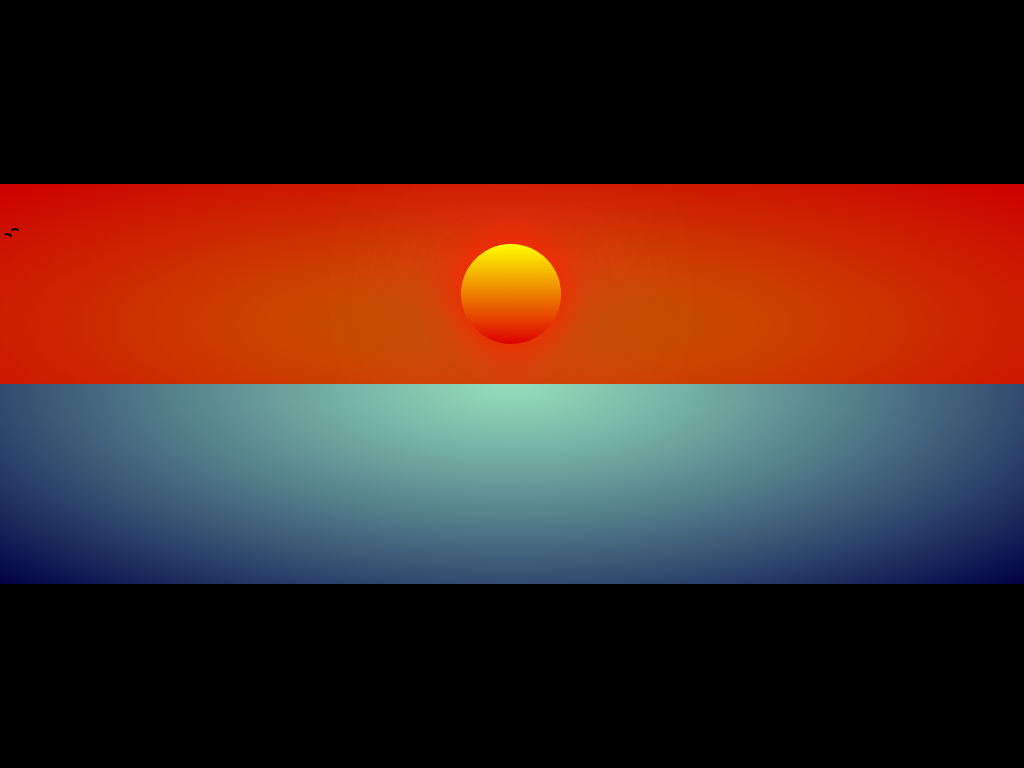

Reproduce this picture with HTML and CSS.

<!-- file: index.html -->
<!DOCTYPE html>
<html lang="en">
  <head>
    <meta charset="UTF-8" />
    <meta name="viewport" content="width=device-width, initial-scale=1.0" />
    <title>Sunset</title>
    <link rel="stylesheet" href="css/style.css" />
  </head>
  <body>
    <div class="container">
      <div class="sky"></div>
      <div class="sea">
        <div class="light"></div>
      </div>
      <div class="sun"></div>
      <div class="bird1"></div>
      <div class="birdr1"></div>
      <div class="bird"></div>
      <div class="birdr-second-flap"></div>
      <div class="fin">
        <div class="wave"></div>
      </div>
    </div>
  </body>
</html>


/* file: style.css */
html {
    background: black;
    overflow: hidden;
}

.container,
.sea,
.sky,
.sun,
.light,
.bird,
.birdr1,
.birdr,
.fin,
.wave {
    position: absolute;
}

.container {
    width: 100%;
    height: 400px;
    overflow: hidden;
    top: 50%;
    left: 50%;
    margin-left: -50%;
    margin-top: -200px;
}

.sky {
    opacity: 0.8;
    width: 100%;
    height: 50%;
    top: 0;
    background: radial-gradient(at 50% 70%, #e37100, #ff5500, #ff2a00, #ff0000);
    z-index: 30;
}

.sea {
    width: 100%;
    height: 50%;
    top: 50%;
    background: radial-gradient(at 50% 0%, #7ad7e9, #004);
    z-index: 60;
}

.sun {
    width: 100px;
    height: 100px;
    border-radius: 50%;
    left: 45%;
    z-index: 40;
    background: linear-gradient(#ff0, #d00);
    box-shadow: 0 0 40px 6px #f20, 0 0 150px 10px #f33;
    animation: rise 24s ease forwards;
}

@keyframes rise {
    0% {
        top: 50%;
    }

    100% {
        top: 15%;
    }
}

.light {
    opacity: 0.5;
    left: 0%;
    width: 100%;
    height: 100%;
    background: radial-gradient(at 50% 0%, #ff0, transparent);
    z-index: 60;
    animation: over 12s ease forwards;
}

@keyframes over {
    0% {
        opacity: 0;
    }

    100% {
        opacity: 0.2;
    }
}

.bird {
    opacity: 1;
    top: 50px;
    left: 0px;
    width: 10px;
    height: 8px;
    border: 2px solid black;
    border-radius: 50%;
    border-top-color: transparent;
    border-left-color: transparent;
    border-bottom-color: transparent;
    transform: rotateZ(-75deg);
    animation: move 25s linear infinite, flap 0.5s linear alternate infinite;
    z-index: 70;
}

.birdr {
    z-index: 70;
    opacity: 1;
    top: 50px;
    width: 10px;
    height: 8px;
    border: 2px solid black;
    border-radius: 50%;
    border-bottom-color: transparent;
    border-right-color: transparent;
    border-top-color: transparent;
    transform: rotateZ(75deg);
    margin: 0px 8px;
    animation: mover 25s linear infinite, flap 0.5s linear alternate infinite;
}

.bird1 {
    opacity: 1;
    top: 45px;
    left: 0px;
    width: 10px;
    height: 8px;
    border: 2px solid black;
    border-radius: 50%;
    border-top-color: transparent;
    border-left-color: transparent;
    border-bottom-color: transparent;
    transform: rotateZ(-90deg);
    animation: move 25s linear infinite 1.5s, flap 0.5s linear alternate infinite 1.5s;
    z-index: 70;
}

.birdr1 {
    z-index: 70;
    opacity: 1;
    top: 45px;
    width: 10px;
    height: 8px;
    border: 2px solid black;
    border-radius: 50%;
    border-bottom-color: transparent;
    border-right-color: transparent;
    border-top-color: transparent;
    transform: rotateZ(90deg);
    margin: 0px 8px;
    animation: mover 25s linear infinite 1.5s, flap 0.5s linear alternate infinite 1.5s;
}

.fin {
    border: 30px solid black;
    top: 90%;
    left: 100%;
    z-index: 100;
    border-left: 30px solid transparent;
    border-top: 0px solid transparent;
    border-right: 10px solid transparent;
    border-radius: 0px 0px 2px 10px;
    animation: swim 30s linear forwards 10s;
}

.wave {
    margin: 26px 7px;
    border-left: 3px solid transparent;
    border-top: 6px solid rgba(50, 50, 140, 0.655);
    border-right: 50px solid transparent;
    transform: rotatez(6deg);
    z-index: 60;
}

@keyframes swim {
    0% {
        left: 100%;
    }

    100% {
        left: -25%;
    }
}

@keyframes move {
    0% {
        left: 0px;
    }

    100% {
        left: 100%;
    }
}

@keyframes mover {
    0% {
        left: 0px;
    }

    100% {
        left: 100%;
    }
}

@keyframes flap {
    0% {
        border-radius: 90%;
    }

    100% {
        border-radius: 10%;
    }
}

/*# sourceMappingURL=style.css.map */